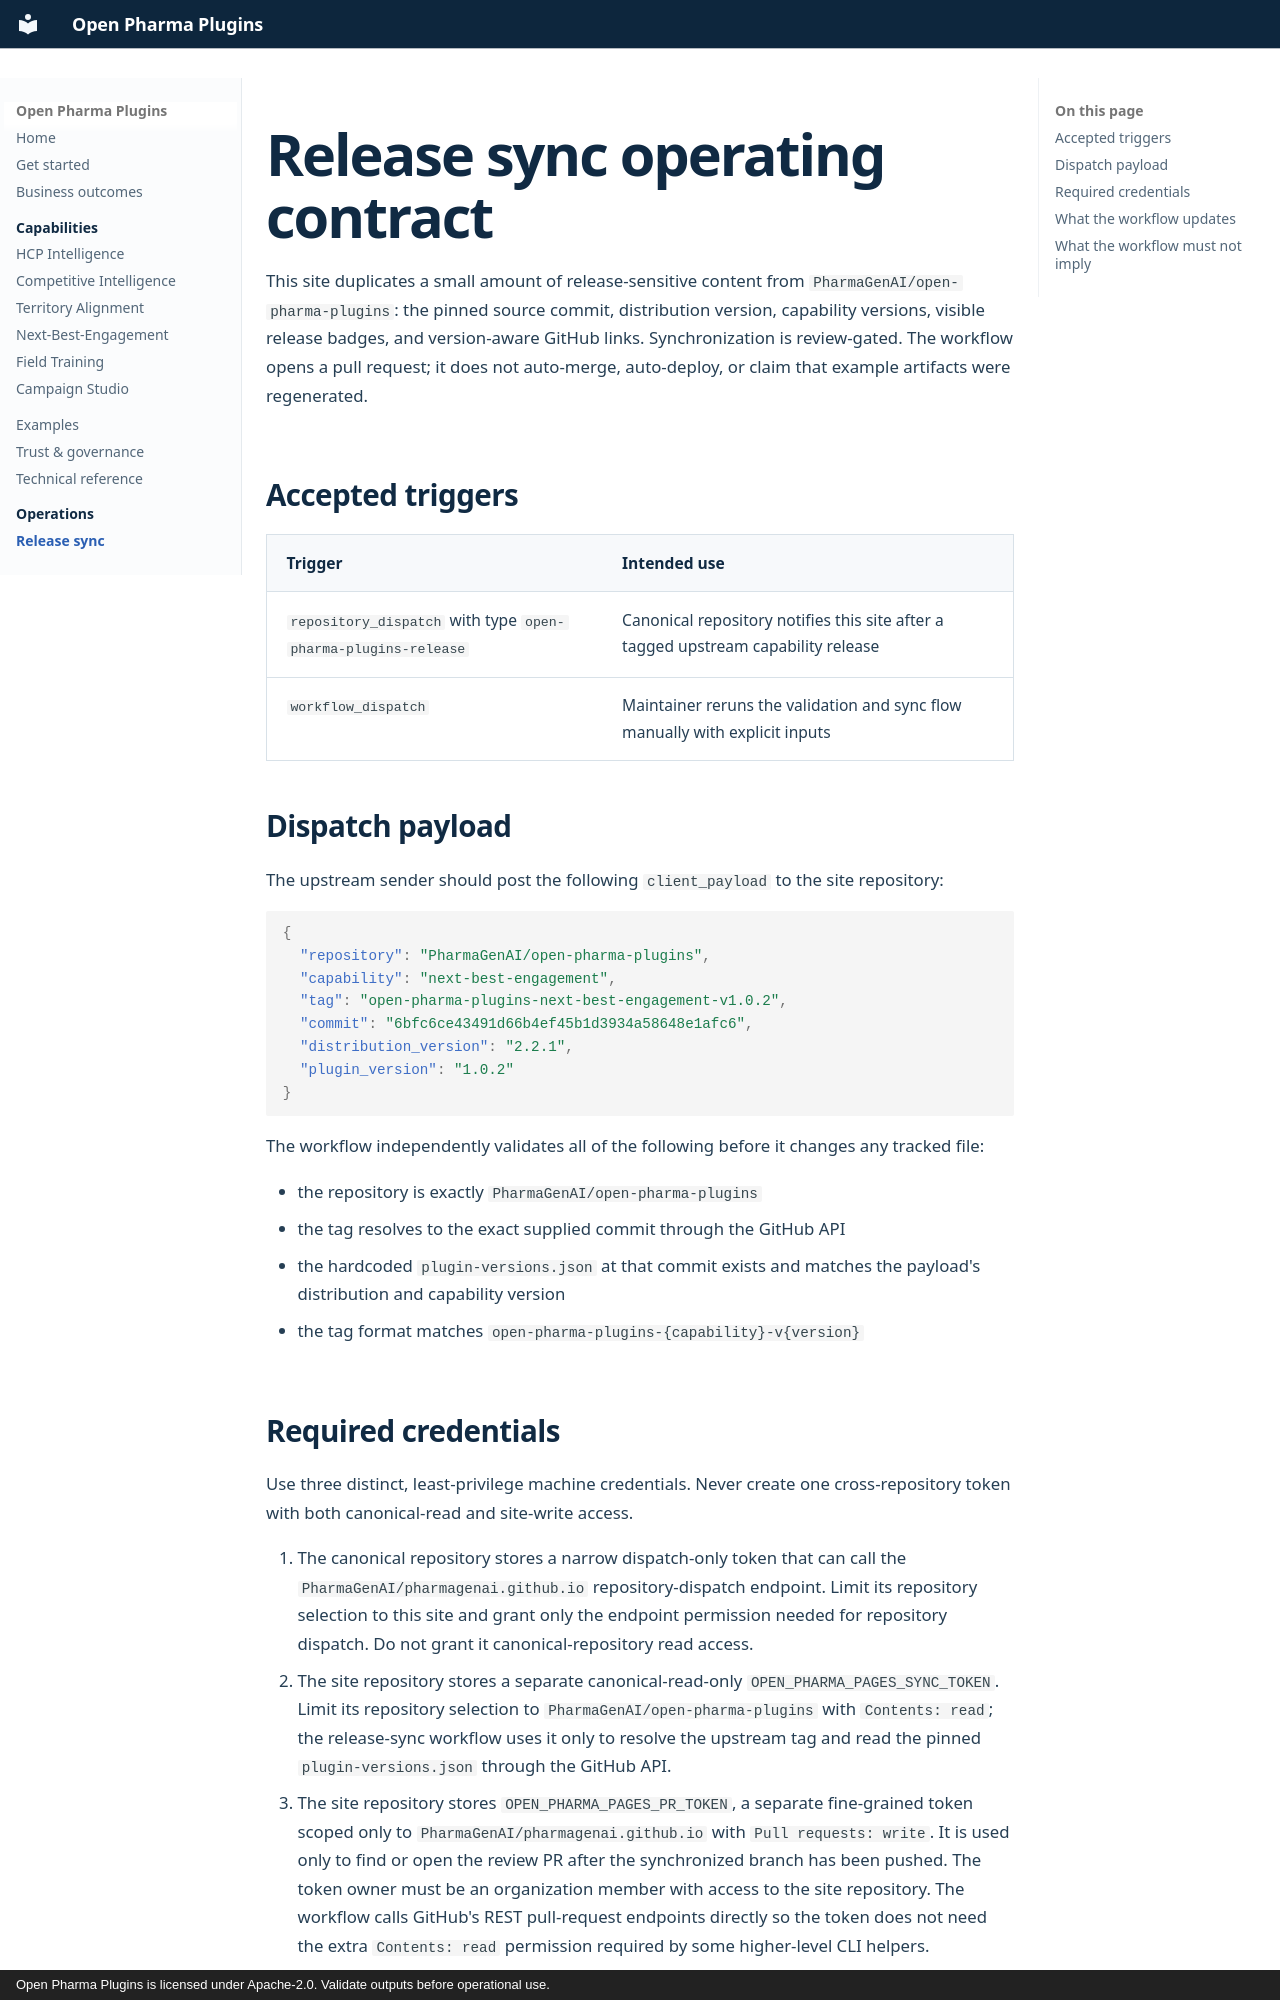

repository: PharmaGenAI/pharmagenai.github.io · page: operations/release-sync/index.html · generator: mkdocs · copyright: Open Pharma Plugins is licensed under Apache-2.0. Validate outputs before operational use.

---
title: Release sync
description: Repository-dispatch contract and review workflow for synchronizing pinned Open Pharma Plugins release metadata into this site.
---

# Release sync operating contract

This site duplicates a small amount of release-sensitive content from
`PharmaGenAI/open-pharma-plugins`: the pinned source commit, distribution version, capability versions, visible
release badges, and version-aware GitHub links. Synchronization is review-gated. The workflow opens a pull
request; it does not auto-merge, auto-deploy, or claim that example artifacts were regenerated.

## Accepted triggers

| Trigger | Intended use |
| --- | --- |
| `repository_dispatch` with type `open-pharma-plugins-release` | Canonical repository notifies this site after a tagged upstream capability release |
| `workflow_dispatch` | Maintainer reruns the validation and sync flow manually with explicit inputs |

## Dispatch payload

The upstream sender should post the following `client_payload` to the site repository:

```json
{
  "repository": "PharmaGenAI/open-pharma-plugins",
  "capability": "next-best-engagement",
  "tag": "open-pharma-plugins-next-best-engagement-v1.0.2",
  "commit": "6bfc6ce43491d66b4ef45b1d3934a58648e1afc6",
  "distribution_version": "2.2.1",
  "plugin_version": "1.0.2"
}
```

The workflow independently validates all of the following before it changes any tracked file:

- the repository is exactly `PharmaGenAI/open-pharma-plugins`
- the tag resolves to the exact supplied commit through the GitHub API
- the hardcoded `plugin-versions.json` at that commit exists and matches the payload's distribution and capability version
- the tag format matches `open-pharma-plugins-{capability}-v{version}`
